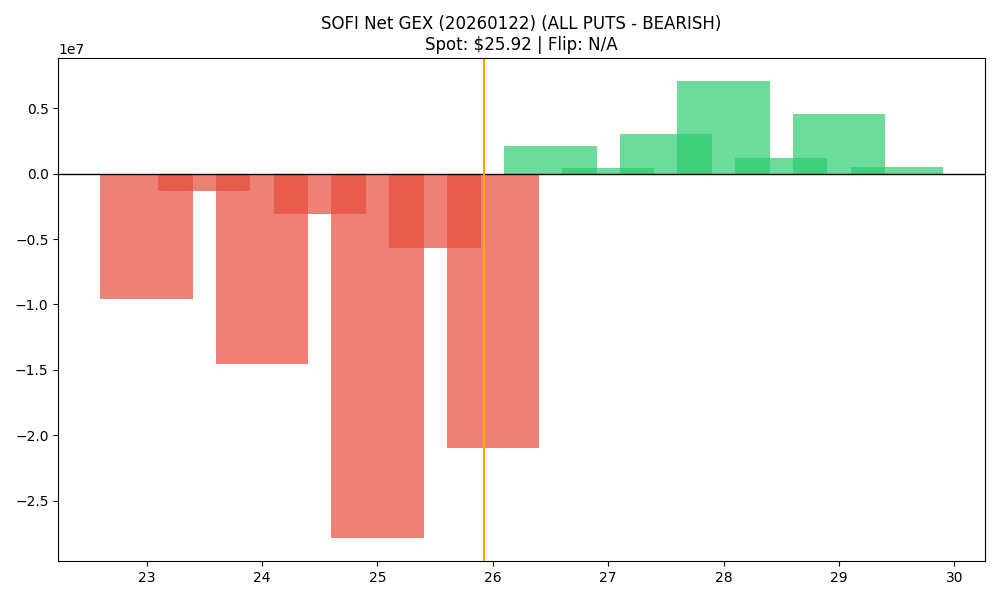

Values plotted in this chart, from the file beside it:
strike, call_gex, put_gex, call_dex, put_dex, net_gex
23.0, 991259, 10551827, 12161143, -32635216, -9560569
23.5, 73589, 1395408, 728629, -1817777, -1321819
24.0, 919958, 15496834, 6988325, -47134208, -14576877
24.5, 282746, 3361814, 1103134, -5647133, -3079068
25.0, 3105812, 30976054, 16912712, -96534763, -27870242
25.5, 532524, 6246191, 1053228, -12300865, -5713667
26.0, 5988645, 26957129, 20547751, -99652711, -20968484
26.5, 5973497, 3887316, 7845352, -13523470, 2086182
27.0, 11569558, 11104872, 33567725, -66866550, 464686
27.5, 3920742, 934084, 4094834, -5855307, 2986658
28.0, 10209002, 3135807, 28363841, -26752887, 7073195
28.5, 1318799, 165608, 1655435, -1493417, 1153191
29.0, 5714601, 1180729, 15166124, -12268452, 4533872
29.5, 512353, 10342, 785614, -354954, 502011
